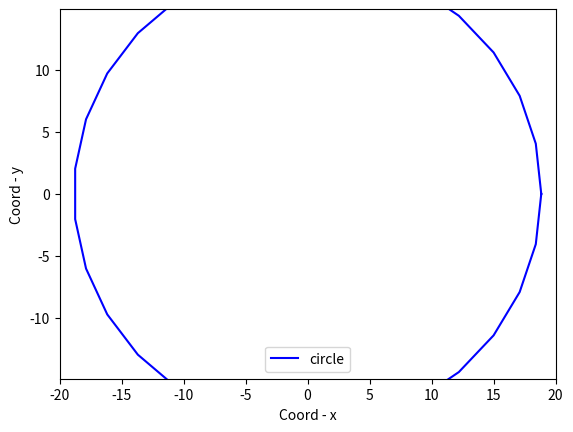

Write the Python code that produced this figure.
import numpy as np
import matplotlib.pyplot as plt 
import matplotlib.animation as anim    

fig, ax = plt.subplots()

circle, = plt.plot([], [], color='b', label='circle')

def circle_func(r, t, x0, y0):
    """Функция надрессирована расширать окружность
    """
    alpha = np.linspace(0, 2*np.pi, 30)
    
    R = r * t 
    
    x = x0 + R * np.cos(alpha)
    y = y0 + R * np.sin(alpha)
    
    return x, y

def animate(i):
    
    circle.set_data(circle_func(3, i, x0=0, y0=0))

ani = anim.FuncAnimation(fig,
                         animate,
                         frames = np.linspace(0, 2*np.pi, 100),
                         interval = 10)
plt.axis('equal')
plt.legend()
plt.xlabel('Coord - x')
plt.ylabel('Coord - y')
ax.set_xlim(-20, 20)
ax.set_ylim(-20, 20)

ani.save('lb_7_pr_2.gif')